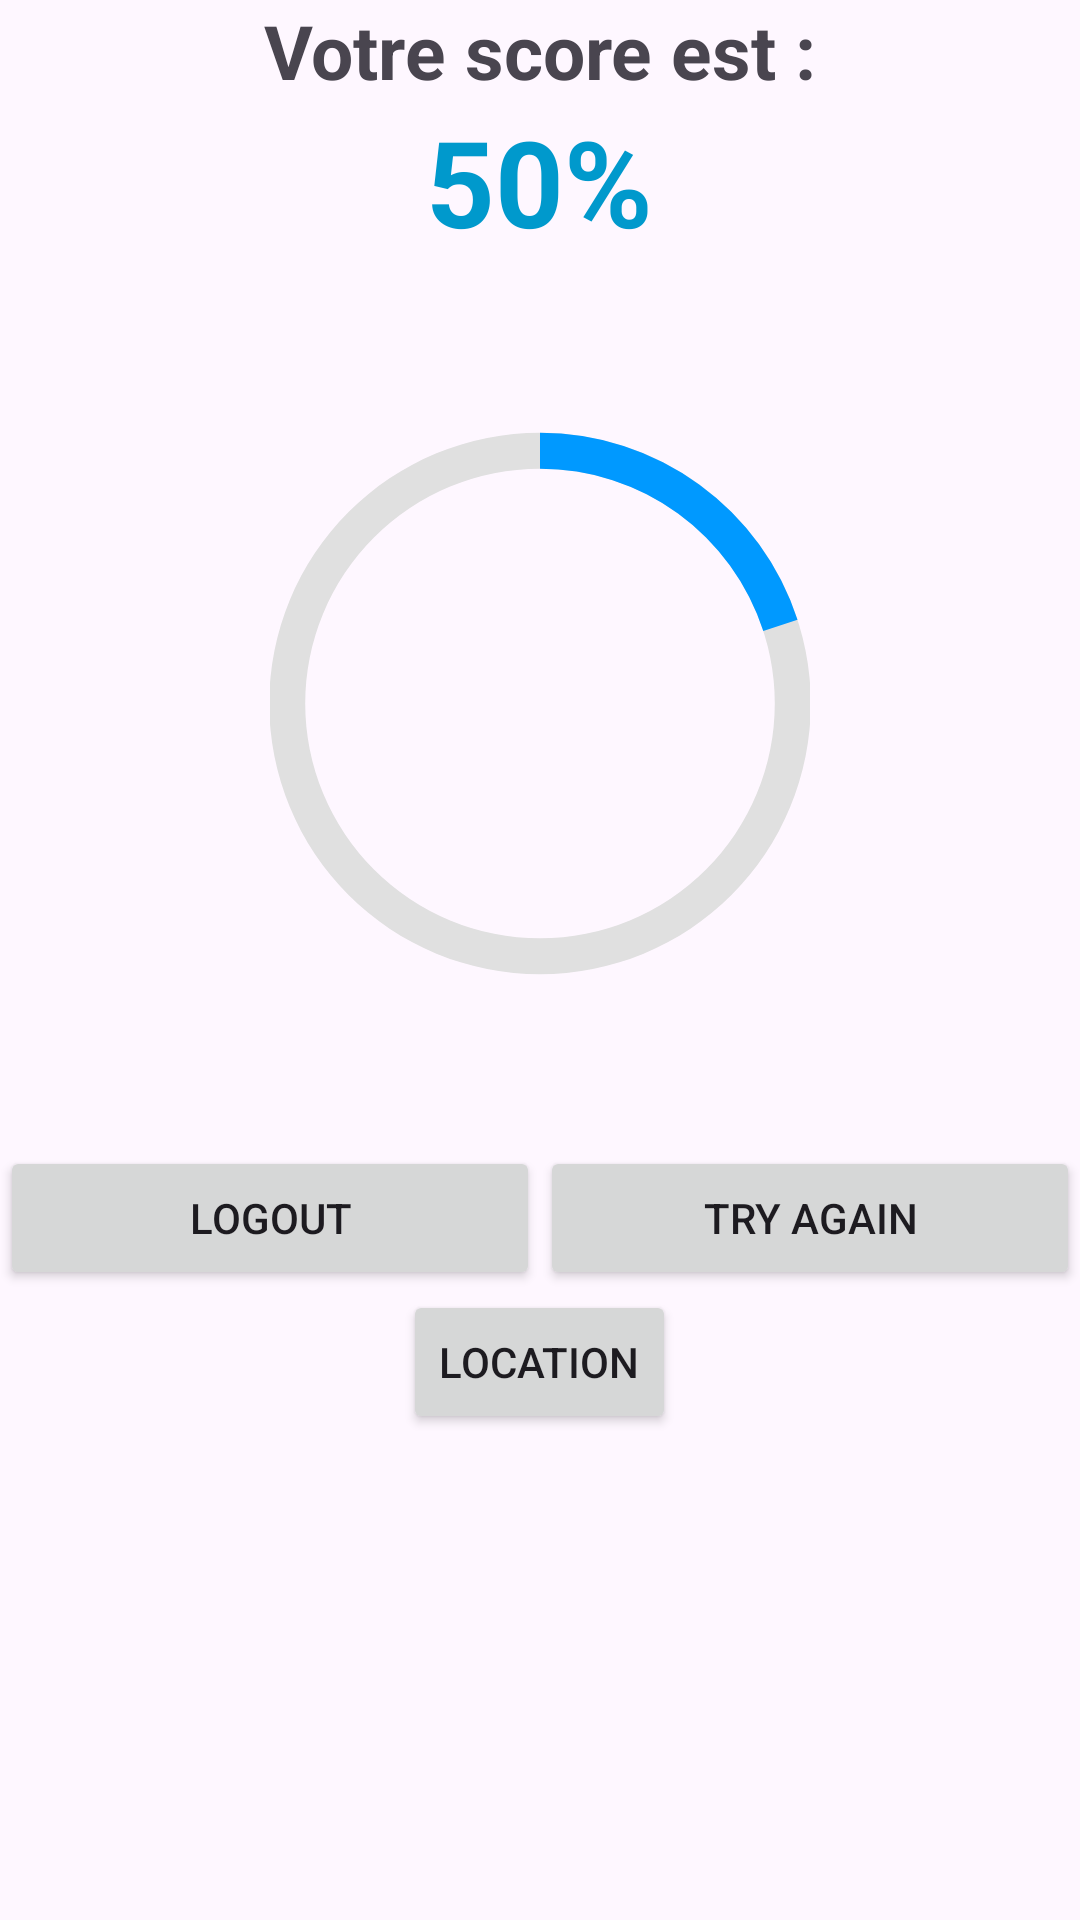

The Android layout XML behind this screen, and the referenced resources:
<!-- AndroidManifest.xml: application theme Theme.QuizApp_AGDOUR -->
<!-- res/layout/activity_score.xml -->
<?xml version="1.0" encoding="utf-8"?>
<LinearLayout xmlns:android="http://schemas.android.com/apk/res/android"
    xmlns:app="http://schemas.android.com/apk/res-auto"
    xmlns:tools="http://schemas.android.com/tools"
    android:layout_width="match_parent"
    android:layout_height="match_parent"
    tools:context=".score"
    android:orientation="vertical"
    android:layout_margin="25dp">
    <ImageView
        android:layout_width="match_parent"
        android:layout_height="wrap_content"
        android:src="@drawable/logoo"/>
    <TextView
        android:layout_width="wrap_content"
        android:layout_height="wrap_content"
        android:text="Votre score est :"
        android:textSize="25dp"
        android:textStyle="bold"
        android:layout_gravity="center"
        />
    <TextView
        android:layout_width="wrap_content"
        android:layout_height="wrap_content"
        android:text="50%"
        android:textSize="40dp"
        android:textStyle="bold"
        android:textColor="@android:color/holo_blue_dark"
        android:layout_gravity="center"
        android:id="@+id/tvScore"
        />




    <ProgressBar
        android:id="@+id/progressBar"
        style="?android:attr/progressBarStyleHorizontal"
        android:layout_width="180dp"
        android:layout_height="295dp"
        android:indeterminate="false"
        android:layout_gravity="center"
        android:progressDrawable="@drawable/custom_progress"
        android:max="100"
        android:progress="20"/>


    <LinearLayout
        android:layout_width="match_parent"
        android:layout_height="wrap_content"
        android:orientation="horizontal">
        <Button
            android:layout_width="0dp"
            android:layout_height="wrap_content"
            android:layout_weight="2"
            android:text="Logout"
            android:id="@+id/Logout"/>
        <Button
            android:layout_width="0dp"
            android:layout_height="wrap_content"
            android:layout_weight="2"
            android:text="Try again"
            android:id="@+id/Try"/>
    </LinearLayout>

    <LinearLayout
        android:layout_width="match_parent"
        android:layout_height="wrap_content"
        android:orientation="vertical">
        <Button
            android:id="@+id/btLocation"
            android:layout_width="wrap_content"
            android:layout_height="wrap_content"
            android:layout_gravity="center"
            android:text="Location"/>

    </LinearLayout>


</LinearLayout>
<!-- resources referenced by this layout -->
<resources>
  <!-- drawable custom_progress (drawable) -->
  <?xml version="1.0" encoding="utf-8"?>
  <layer-list xmlns:android="http://schemas.android.com/apk/res/android">
      <item android:id="@android:id/background">
          <shape
              android:innerRadiusRatio="2.3"
              android:shape="ring"
              android:useLevel="false"
              android:type="sweep"
              android:thicknessRatio="15.0">
              <solid android:color="#e0e0e0"/>
          </shape>
      </item>
  
      <item
          android:id="@android:id/progress">
          <rotate
              android:pivotX="50%"
              android:pivotY="50%"
              android:fromDegrees="-90"
              android:toDegrees="-90">
              <shape
                  android:innerRadiusRatio="2.3"
                  android:shape="ring"
                  android:angle="0"
                  android:type="sweep"
                  android:thicknessRatio="15.0">
                  <solid android:color="#0099ff"/>
              </shape>
          </rotate>
      </item>
  </layer-list>
  <style name="Theme.QuizApp_AGDOUR" parent="Base.Theme.QuizApp_AGDOUR" />
  <style name="Base.Theme.QuizApp_AGDOUR" parent="Theme.Material3.DayNight.NoActionBar">
          
          
      </style>
</resources>
